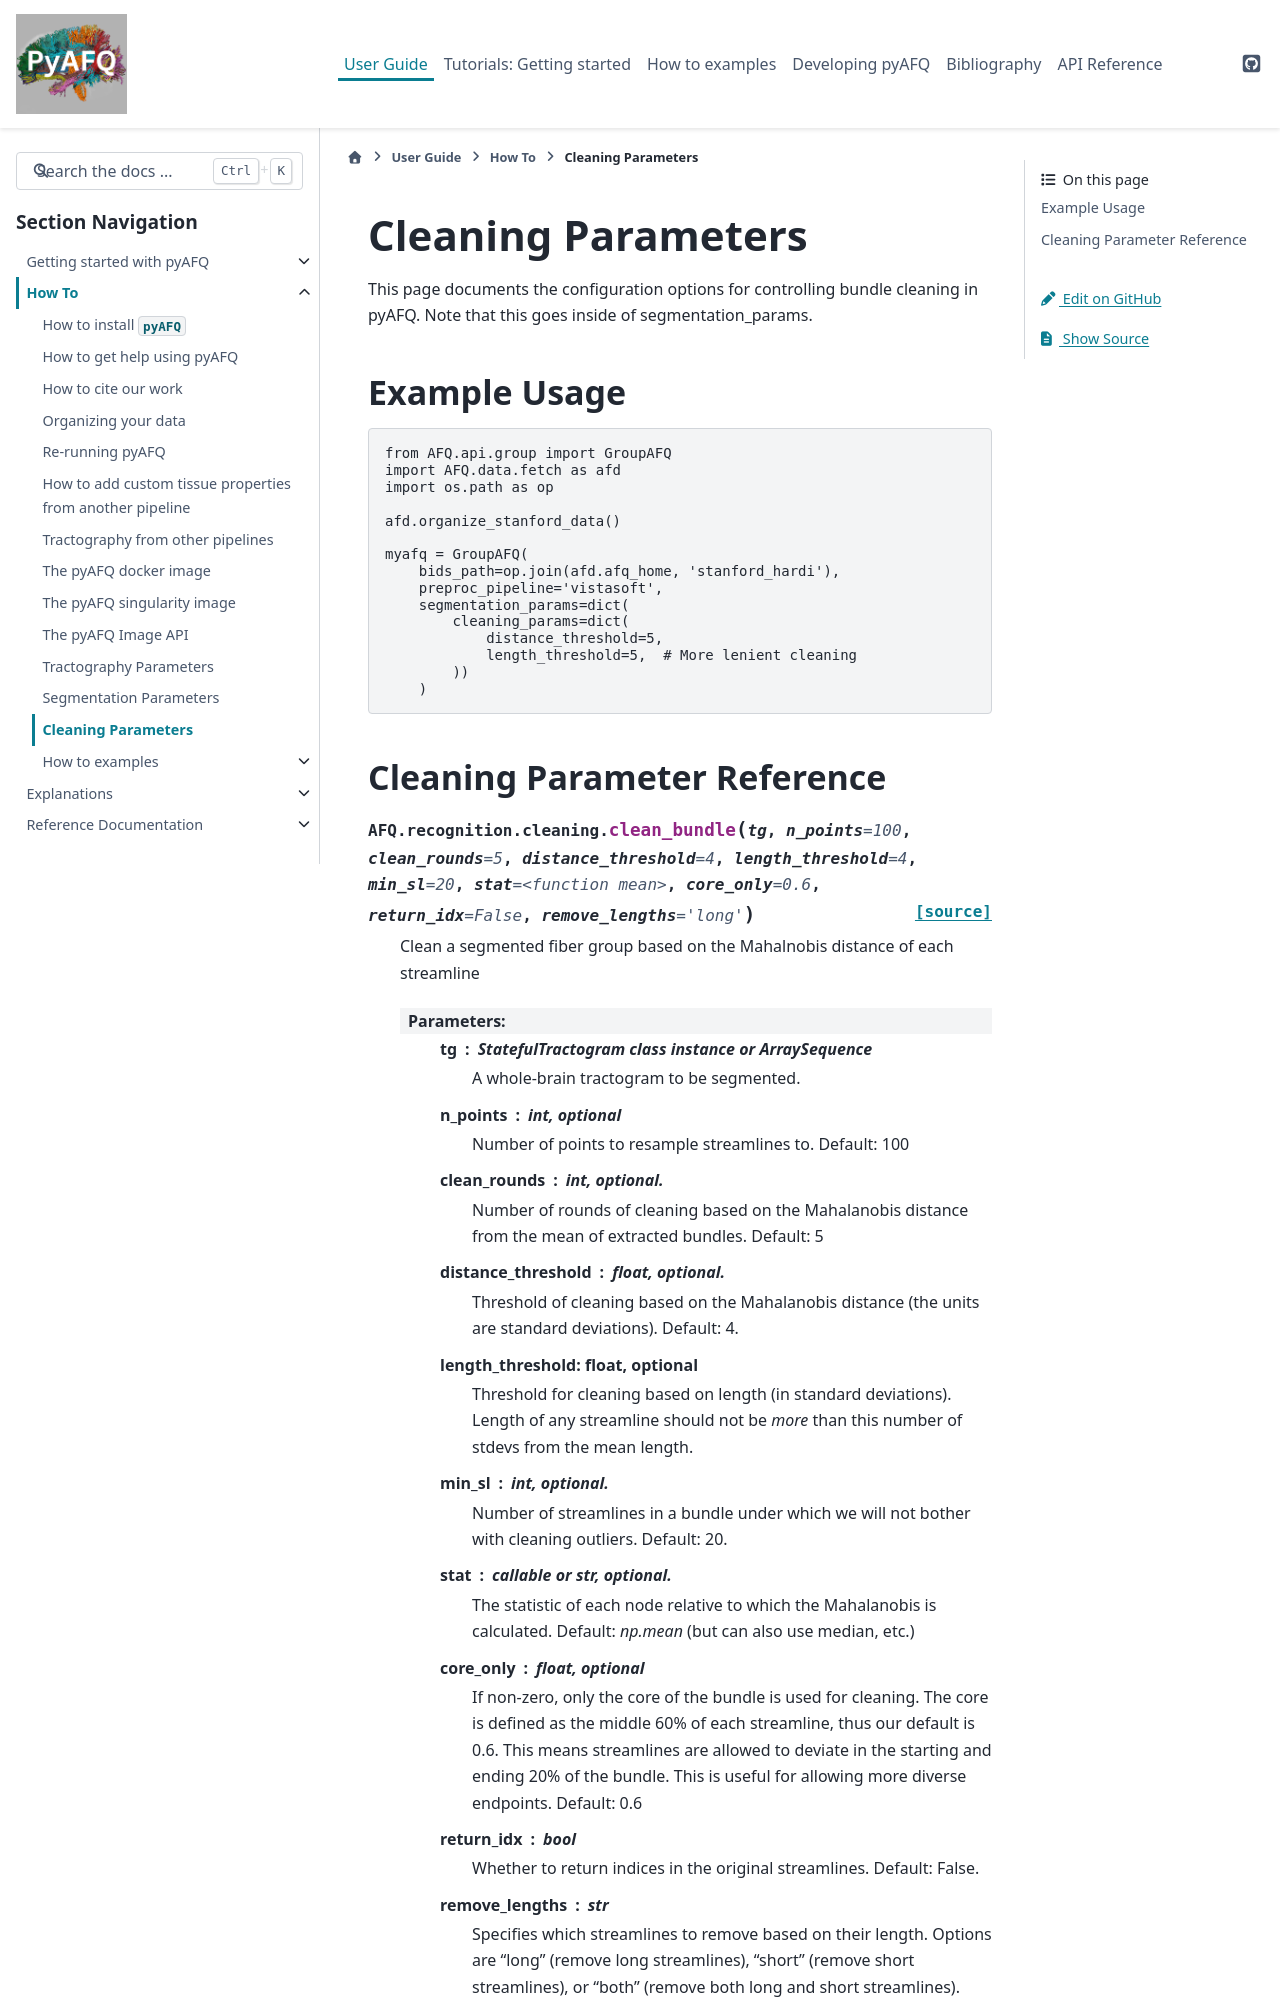

repository: tractometry/pyAFQ · page: howto/cleaning_params.html · generator: sphinx

==========================
Cleaning Parameters
==========================

This page documents the configuration options for controlling
bundle cleaning in pyAFQ. Note that this goes inside of
segmentation_params.
